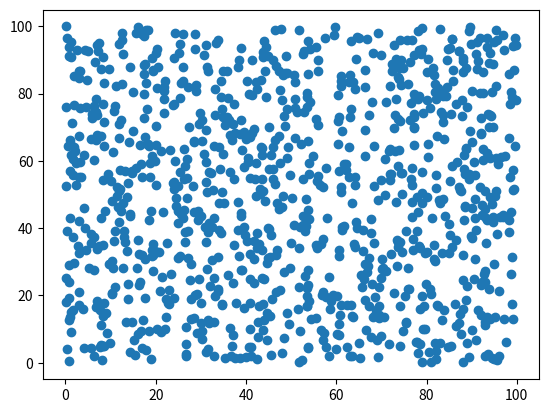

The matplotlib source for this figure:
'''
--------《Python从菜鸟到高手》源代码------------

欧瑞科技版权所有
[redacted]
[redacted]
或关注“极客起源”订阅号或“欧瑞科技”服务号或扫码关注订阅号和服务号，二维码在源代码根目录
如果QQ群已满，请访问https://geekori.com，在右侧查看最新的QQ群，同时可以扫码关注公众号

“欧瑞学院”是欧瑞科技旗下在线IT教育学院，包含大量IT前沿视频课程，
请访问http://geekori.com/edu或关注前面提到的订阅号和服务号，进入移动版的欧瑞学院

“极客题库”是欧瑞科技旗下在线题库，请扫描源代码根目录中的小程序码安装“极客题库”小程序

关于更多信息，请访问下面的页面
https://geekori.com/help/videocourse/readme.html



'''
# 绘制随机点

# scatter  plot

import random
import matplotlib.pyplot as plt
count = 1024
X = [random.random() * 100 for i in range(count)]
Y = [random.random() * 100for i in range(count)] 

plt.scatter(X,Y)
plt.show()